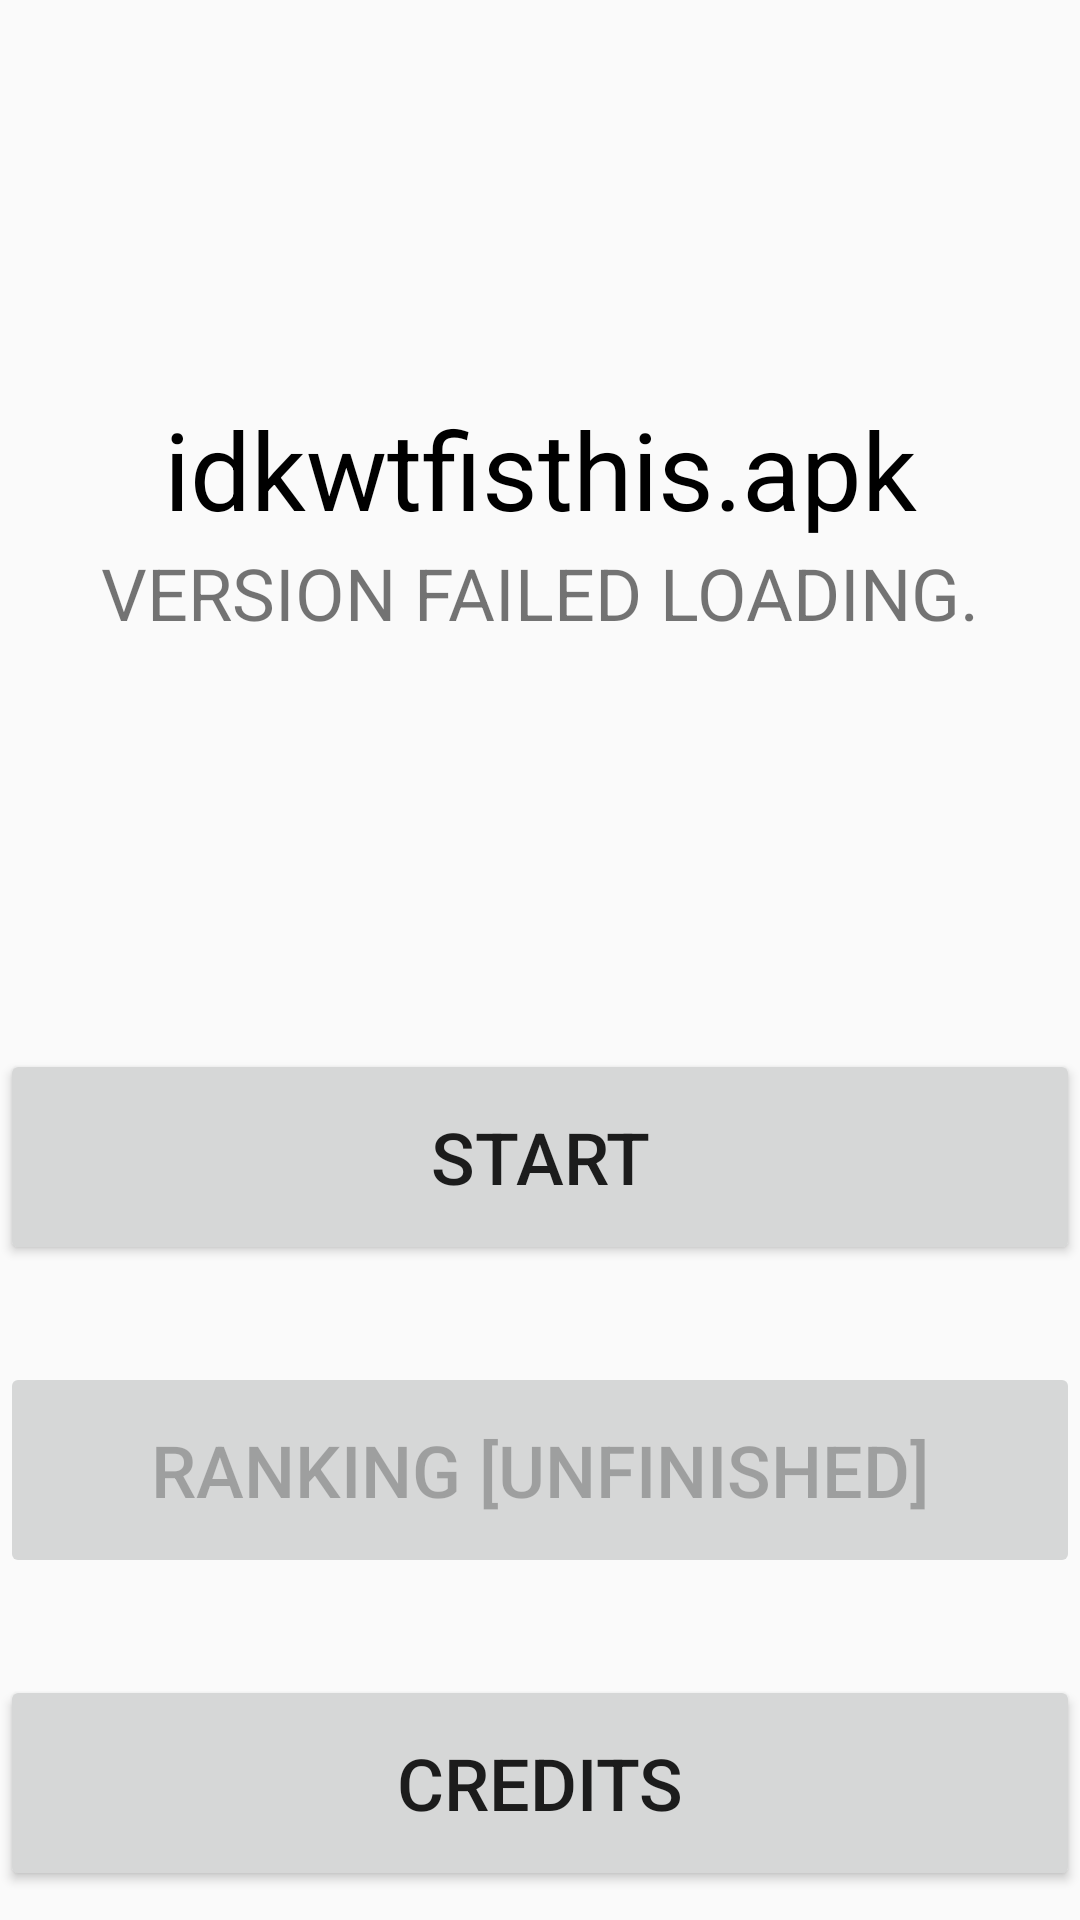

Android layout source for this screen:
<!-- AndroidManifest.xml: application theme Theme.APKOFIWIT -->
<!-- res/layout/fragment_main_menu.xml -->
<?xml version="1.0" encoding="utf-8"?>
<FrameLayout xmlns:android="http://schemas.android.com/apk/res/android"
    xmlns:app="http://schemas.android.com/apk/res-auto"
    xmlns:tools="http://schemas.android.com/tools"
    android:layout_width="match_parent"
    android:layout_height="match_parent"
    tools:context=".MAIN_MENU">

    <androidx.constraintlayout.widget.ConstraintLayout
        android:layout_width="match_parent"
        android:layout_height="match_parent">

        <TextView
            android:id="@+id/title"
            android:layout_width="wrap_content"
            android:layout_height="wrap_content"
            android:layout_marginTop="132dp"
            android:layout_marginBottom="1dp"
            android:text="@string/game_title"
            android:textColor="@color/black"
            android:textSize="36sp"
            app:layout_constraintBottom_toTopOf="@+id/version"
            app:layout_constraintEnd_toEndOf="parent"
            app:layout_constraintHorizontal_bias="0.5"
            app:layout_constraintStart_toStartOf="parent"
            app:layout_constraintTop_toTopOf="parent" />

        <TextView
            android:id="@+id/version"
            android:layout_width="wrap_content"
            android:layout_height="wrap_content"
            android:layout_marginBottom="136dp"
            android:gravity="center"
            android:text="@string/ver_failed_to_load"
            android:textSize="24sp"
            app:layout_constraintBottom_toTopOf="@+id/linearLayout"
            app:layout_constraintEnd_toEndOf="parent"
            app:layout_constraintStart_toStartOf="parent"
            app:layout_constraintTop_toBottomOf="@+id/title" />

        <LinearLayout
            android:id="@+id/linearLayout"
            android:layout_width="0dp"
            android:layout_height="0dp"
            android:orientation="vertical"
            app:layout_constraintBottom_toBottomOf="parent"
            app:layout_constraintEnd_toEndOf="parent"
            app:layout_constraintStart_toStartOf="parent"
            app:layout_constraintTop_toBottomOf="@+id/version">

            <Button
                android:id="@+id/start_button"
                android:layout_width="match_parent"
                android:layout_height="72sp"
                android:text="@string/start_game"
                android:textSize="24sp" />

            <TextView
                android:id="@+id/useless_textView"
                android:layout_width="match_parent"
                android:layout_height="wrap_content"
                android:textSize="24sp" />

            <Button
                android:id="@+id/ranking"
                android:layout_width="match_parent"
                android:layout_height="72sp"
                android:enabled="false"
                android:text="@string/ranking_construct"
                android:textSize="24sp" />

            <TextView
                android:id="@+id/useless_textView2"
                android:layout_width="match_parent"
                android:layout_height="wrap_content"
                android:textSize="24sp" />

            <Button
                android:id="@+id/credits"
                android:layout_width="match_parent"
                android:layout_height="72sp"
                android:text="@string/credits"
                android:textSize="24sp" />
        </LinearLayout>

    </androidx.constraintlayout.widget.ConstraintLayout>
</FrameLayout>
<!-- resources referenced by this layout -->
<resources>
  <color name="black">#FF000000</color>
  <string name="credits">CREDITS</string>
  <string name="game_title">idkwtfisthis.apk</string>
  <string name="ranking_construct">RANKING [UNFINISHED]</string>
  <string name="start_game">START</string>
  <string name="ver_failed_to_load">VERSION FAILED LOADING.</string>
  <style name="Theme.APKOFIWIT" parent="Theme.AppCompat.Light.DarkActionBar">
          
          <item name="colorPrimary">@color/ingame_gray</item>
          <item name="colorPrimaryVariant">@color/ingame_status_gray</item>
          <item name="colorOnPrimary">@color/white</item>
          
          <item name="colorSecondary">@color/teal_200</item>
          <item name="colorSecondaryVariant">@color/teal_700</item>
          <item name="colorOnSecondary">@color/black</item>
          
          <item name="android:statusBarColor" tools:targetApi="l">?attr/colorPrimaryVariant</item>
          
          
          <item name="android:windowAnimationStyle">@null</item>
          <item name="android:windowDisablePreview">true</item>
      </style>
  <color name="ingame_gray">#73282828</color>
  <color name="ingame_status_gray">#46282828</color>
  <color name="white">#FFFFFFFF</color>
  <color name="teal_200">#FF03DAC5</color>
  <color name="teal_700">#FF018786</color>
</resources>
